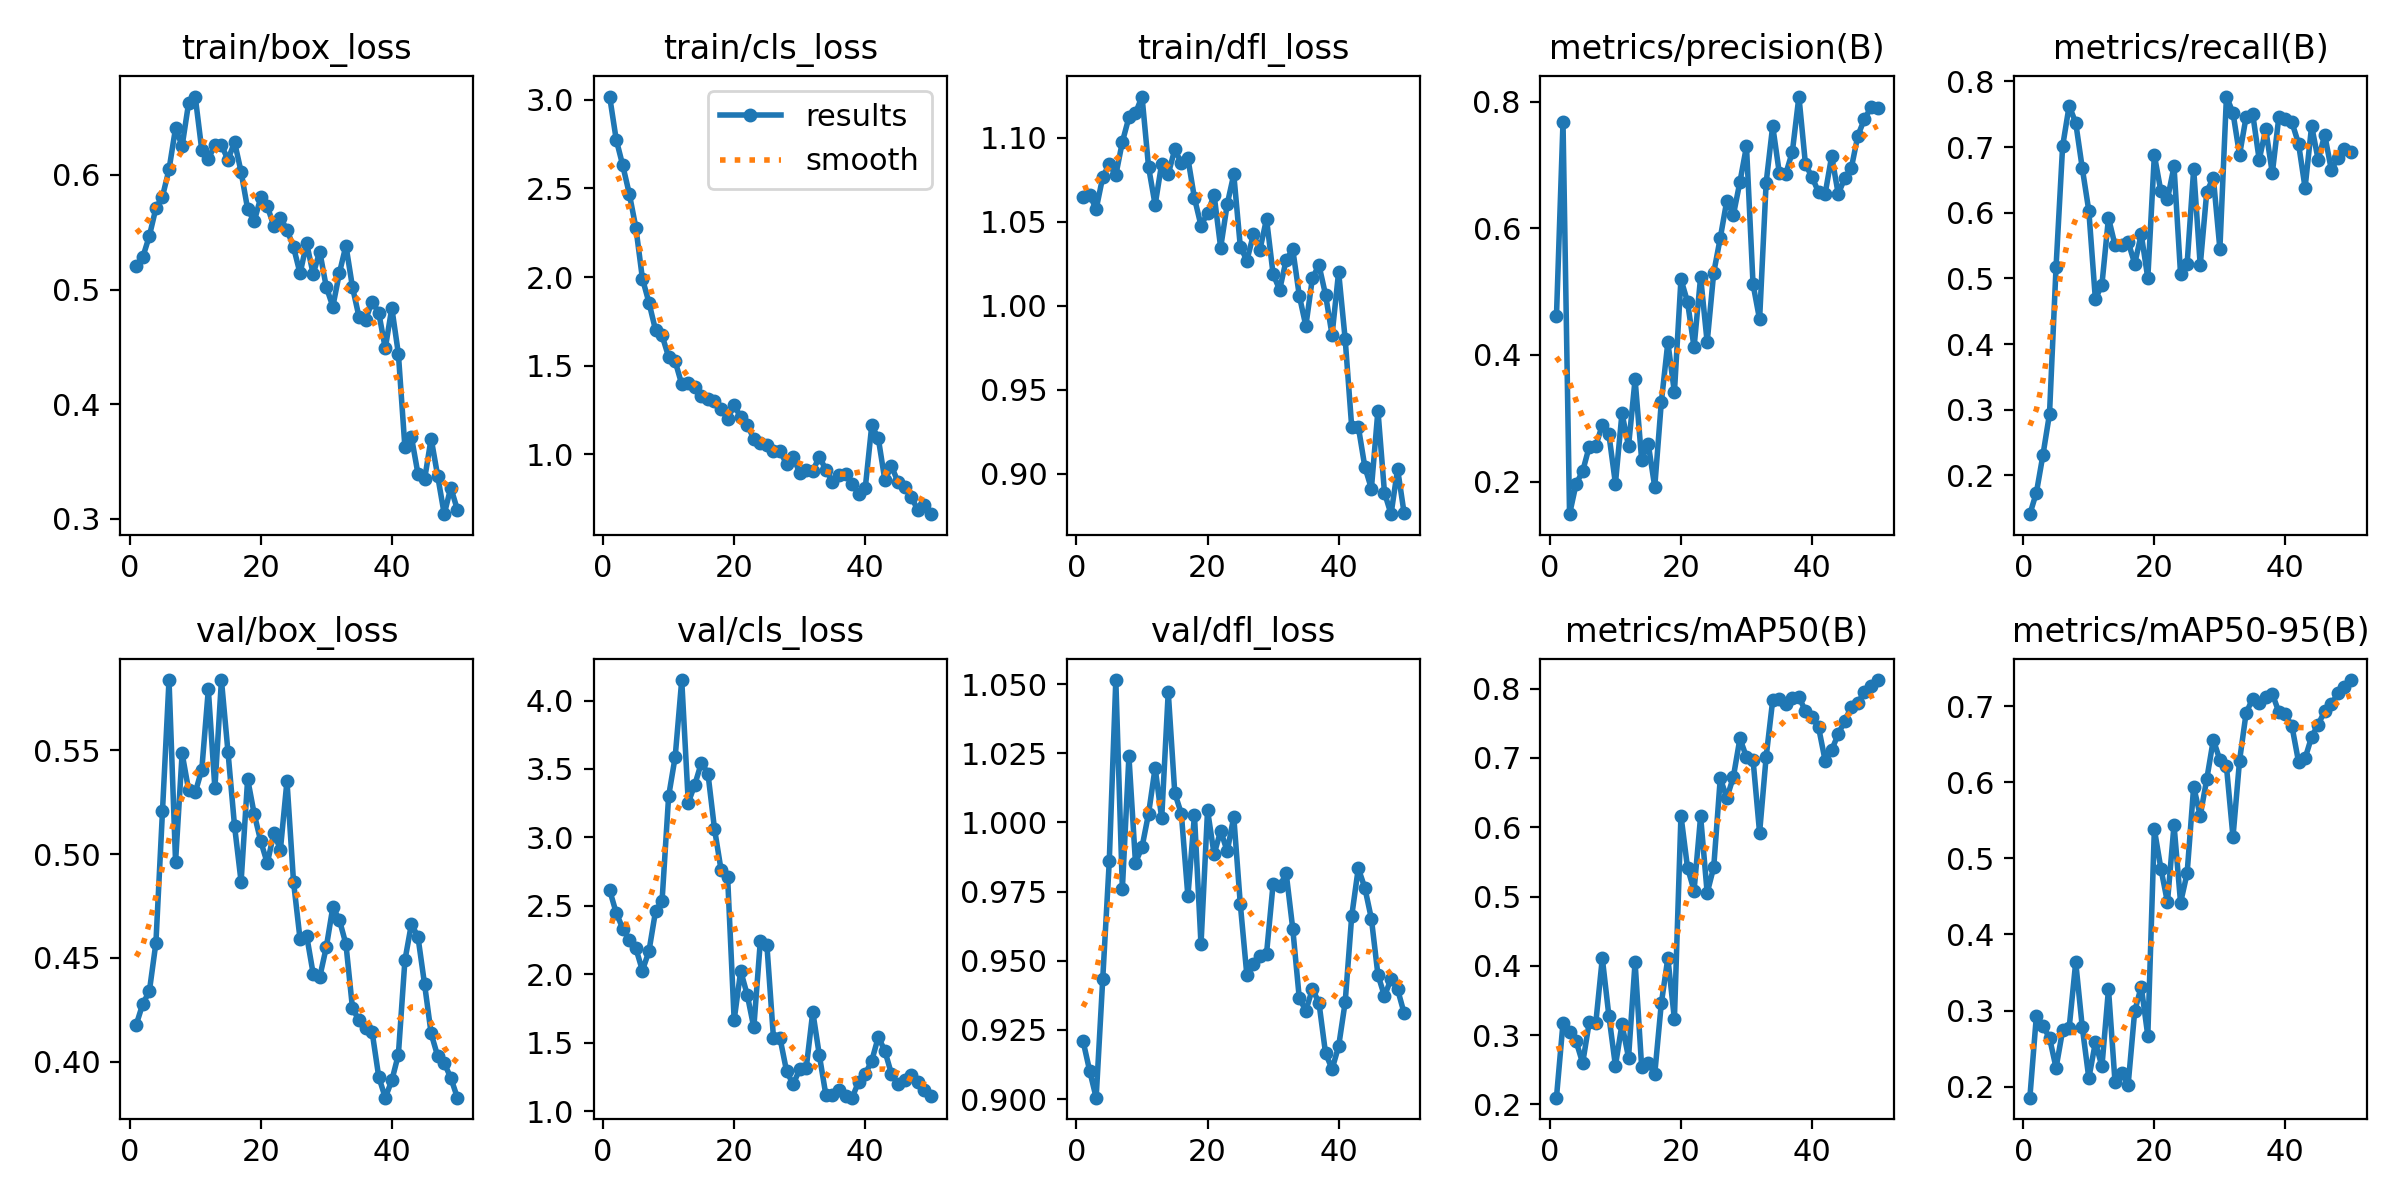

The file beside this chart, header and first rows:
epoch, time, train/box_loss, train/cls_loss, train/dfl_loss, metrics/precision(B), metrics/recall(B), metrics/mAP50(B), metrics/mAP50-95(B), val/box_loss, val/cls_loss, val/dfl_loss, lr/pg0, lr/pg1, lr/pg2
1, 11.21, 0.5209, 3.019, 1.065, 0.4607, 0.1409, 0.2097, 0.1854, 0.4178, 2.615, 0.921, 0.0001286, 0.0001286, 0.0001286
2, 15.64, 0.5284, 2.777, 1.066, 0.7677, 0.1737, 0.3175, 0.2934, 0.4279, 2.449, 0.9103, 0.0002661, 0.0002661, 0.0002661
3, 18.87, 0.5467, 2.63, 1.058, 0.1484, 0.2311, 0.3044, 0.2795, 0.4339, 2.334, 0.9005, 0.000398, 0.000398, 0.000398
4, 22.04, 0.571, 2.47, 1.077, 0.1962, 0.2936, 0.2911, 0.2643, 0.4572, 2.252, 0.9433, 0.0005242, 0.0005242, 0.0005242
5, 25.21, 0.5812, 2.279, 1.085, 0.2162, 0.5177, 0.2597, 0.2246, 0.5205, 2.189, 0.9859, 0.0006448, 0.0006448, 0.0006448
6, 28.22, 0.6048, 1.991, 1.078, 0.255, 0.7012, 0.3183, 0.2738, 0.5838, 2.027, 1.051, 0.0007596, 0.0007596, 0.0007596
7, 31.28, 0.641, 1.855, 1.098, 0.2565, 0.7631, 0.3174, 0.2773, 0.4963, 2.169, 0.976, 0.0008689, 0.0008689, 0.0008689
8, 34.22, 0.6252, 1.701, 1.112, 0.2894, 0.7371, 0.411, 0.3635, 0.5485, 2.46, 1.024, 0.0009724, 0.0009724, 0.0009724
9, 37.18, 0.6631, 1.67, 1.115, 0.2747, 0.668, 0.328, 0.2781, 0.5307, 2.537, 0.9854, 0.00107, 0.00107, 0.00107
10, 40.51, 0.6684, 1.549, 1.125, 0.1967, 0.6029, 0.2558, 0.211, 0.5297, 3.301, 0.9911, 0.001163, 0.001163, 0.001163
11, 43.37, 0.6217, 1.524, 1.083, 0.308, 0.4683, 0.3159, 0.258, 0.5406, 3.588, 1.003, 0.001146, 0.001146, 0.001146
12, 46.28, 0.6137, 1.395, 1.06, 0.2559, 0.4906, 0.2675, 0.2266, 0.5793, 4.15, 1.02, 0.001118, 0.001118, 0.001118
13, 49.17, 0.6265, 1.403, 1.085, 0.3615, 0.5922, 0.4055, 0.3282, 0.5317, 3.254, 1.001, 0.001089, 0.001089, 0.001089
14, 52.09, 0.6261, 1.38, 1.078, 0.2346, 0.5506, 0.2544, 0.2055, 0.5838, 3.386, 1.047, 0.001061, 0.001061, 0.001061
15, 54.94, 0.6131, 1.329, 1.093, 0.2599, 0.5514, 0.2604, 0.2178, 0.5492, 3.545, 1.011, 0.001033, 0.001033, 0.001033
16, 57.9, 0.6288, 1.308, 1.085, 0.1915, 0.5558, 0.244, 0.2025, 0.5135, 3.467, 1.003, 0.001005, 0.001005, 0.001005
17, 60.77, 0.6027, 1.298, 1.088, 0.3249, 0.5224, 0.3457, 0.299, 0.4867, 3.062, 0.9733, 0.0009763, 0.0009763, 0.0009763
18, 63.97, 0.5702, 1.257, 1.064, 0.42, 0.5672, 0.4112, 0.3315, 0.5362, 2.763, 1.003, 0.000948, 0.000948, 0.000948
19, 66.88, 0.5595, 1.198, 1.048, 0.3408, 0.5004, 0.3233, 0.2668, 0.5193, 2.711, 0.9559, 0.0009197, 0.0009197, 0.0009197
20, 69.78, 0.5804, 1.276, 1.055, 0.5195, 0.6878, 0.6168, 0.5383, 0.5062, 1.666, 1.004, 0.0008914, 0.0008914, 0.0008914
21, 72.71, 0.5726, 1.208, 1.066, 0.4839, 0.6326, 0.5418, 0.4864, 0.4956, 2.024, 0.9885, 0.0008631, 0.0008631, 0.0008631
22, 75.64, 0.5556, 1.164, 1.035, 0.4121, 0.6207, 0.5086, 0.4424, 0.5102, 1.849, 0.997, 0.0008348, 0.0008348, 0.0008348
23, 78.47, 0.5624, 1.087, 1.06, 0.5232, 0.6706, 0.6157, 0.544, 0.5022, 1.611, 0.9896, 0.0008065, 0.0008065, 0.0008065
24, 81.38, 0.5523, 1.063, 1.078, 0.42, 0.5064, 0.5051, 0.4417, 0.5352, 2.246, 1.002, 0.0007782, 0.0007782, 0.0007782
25, 84.49, 0.5371, 1.05, 1.035, 0.53, 0.5221, 0.5423, 0.4804, 0.4867, 2.211, 0.9704, 0.0007499, 0.0007499, 0.0007499
26, 87.48, 0.5141, 1.018, 1.027, 0.5848, 0.6665, 0.6709, 0.5943, 0.4589, 1.534, 0.9447, 0.0007216, 0.0007216, 0.0007216
27, 90.38, 0.5405, 1.016, 1.043, 0.6439, 0.5199, 0.6421, 0.5559, 0.4608, 1.532, 0.9489, 0.0006934, 0.0006934, 0.0006934
28, 93.26, 0.5136, 0.9444, 1.034, 0.6212, 0.6321, 0.6727, 0.6042, 0.4423, 1.292, 0.9517, 0.0006651, 0.0006651, 0.0006651
29, 96.18, 0.5332, 0.9819, 1.052, 0.6734, 0.6535, 0.7281, 0.656, 0.4407, 1.196, 0.9526, 0.0006368, 0.0006368, 0.0006368
30, 99.11, 0.5023, 0.8952, 1.019, 0.7296, 0.545, 0.7012, 0.6292, 0.4551, 1.305, 0.9777, 0.0006085, 0.0006085, 0.0006085
31, 102, 0.4853, 0.911, 1.01, 0.5117, 0.7771, 0.6974, 0.621, 0.4744, 1.315, 0.9769, 0.0005802, 0.0005802, 0.0005802
32, 105, 0.5144, 0.9056, 1.027, 0.4561, 0.7523, 0.5921, 0.5281, 0.4683, 1.725, 0.9817, 0.0005519, 0.0005519, 0.0005519
33, 108.1, 0.5384, 0.9845, 1.034, 0.672, 0.6883, 0.7015, 0.6284, 0.4566, 1.408, 0.9616, 0.0005236, 0.0005236, 0.0005236
34, 111.1, 0.502, 0.9117, 1.006, 0.7618, 0.746, 0.7833, 0.6909, 0.4257, 1.117, 0.9364, 0.0004953, 0.0004953, 0.0004953
35, 114, 0.4761, 0.8434, 0.988, 0.6881, 0.7511, 0.7854, 0.71, 0.4199, 1.119, 0.932, 0.000467, 0.000467, 0.000467
36, 116.9, 0.4738, 0.8815, 1.016, 0.6862, 0.6808, 0.7778, 0.7043, 0.4161, 1.151, 0.9398, 0.0004387, 0.0004387, 0.0004387
37, 119.8, 0.4896, 0.8873, 1.024, 0.7209, 0.7273, 0.787, 0.7123, 0.4142, 1.108, 0.9349, 0.0004104, 0.0004104, 0.0004104
38, 122.7, 0.48, 0.8299, 1.007, 0.8082, 0.6602, 0.7882, 0.7163, 0.3928, 1.098, 0.9167, 0.0003821, 0.0003821, 0.0003821
39, 125.6, 0.4488, 0.7755, 0.9826, 0.7013, 0.7463, 0.7675, 0.6923, 0.3826, 1.215, 0.9109, 0.0003538, 0.0003538, 0.0003538
40, 128.9, 0.484, 0.8063, 1.02, 0.6809, 0.7432, 0.7591, 0.6893, 0.3909, 1.27, 0.9191, 0.0003255, 0.0003255, 0.0003255
41, 147.4, 0.4441, 1.162, 0.9801, 0.6573, 0.7376, 0.7442, 0.6735, 0.4034, 1.368, 0.935, 0.0002972, 0.0002972, 0.0002972
42, 150.5, 0.3624, 1.088, 0.9277, 0.6543, 0.7055, 0.6962, 0.6271, 0.4489, 1.542, 0.9662, 0.0002689, 0.0002689, 0.0002689
43, 153.4, 0.3712, 0.8521, 0.9281, 0.7142, 0.638, 0.7114, 0.6314, 0.4665, 1.44, 0.9834, 0.0002406, 0.0002406, 0.0002406
44, 156.4, 0.3391, 0.9324, 0.9041, 0.6543, 0.7323, 0.7345, 0.6597, 0.4599, 1.273, 0.9764, 0.0002123, 0.0002123, 0.0002123
45, 159.3, 0.3346, 0.8426, 0.8911, 0.6793, 0.6808, 0.7535, 0.6759, 0.4373, 1.198, 0.9652, 0.0001841, 0.0001841, 0.0001841
46, 162.2, 0.3701, 0.8167, 0.9376, 0.6954, 0.7186, 0.7741, 0.6937, 0.4136, 1.229, 0.9449, 0.0001558, 0.0001558, 0.0001558
47, 165.4, 0.3374, 0.7603, 0.8886, 0.7466, 0.6657, 0.7794, 0.7023, 0.4027, 1.266, 0.9372, 0.0001275, 0.0001275, 0.0001275
48, 168.3, 0.3041, 0.6859, 0.8759, 0.7726, 0.683, 0.7958, 0.7169, 0.3993, 1.215, 0.9435, 9.91726e-05, 9.91726e-05, 9.91726e-05
49, 171.2, 0.3274, 0.7122, 0.9027, 0.791, 0.6973, 0.804, 0.7252, 0.3922, 1.156, 0.9397, 7.08784e-05, 7.08784e-05, 7.08784e-05
50, 174, 0.308, 0.6607, 0.8763, 0.7906, 0.6926, 0.8125, 0.7344, 0.3827, 1.112, 0.9311, 4.25842e-05, 4.25842e-05, 4.25842e-05
